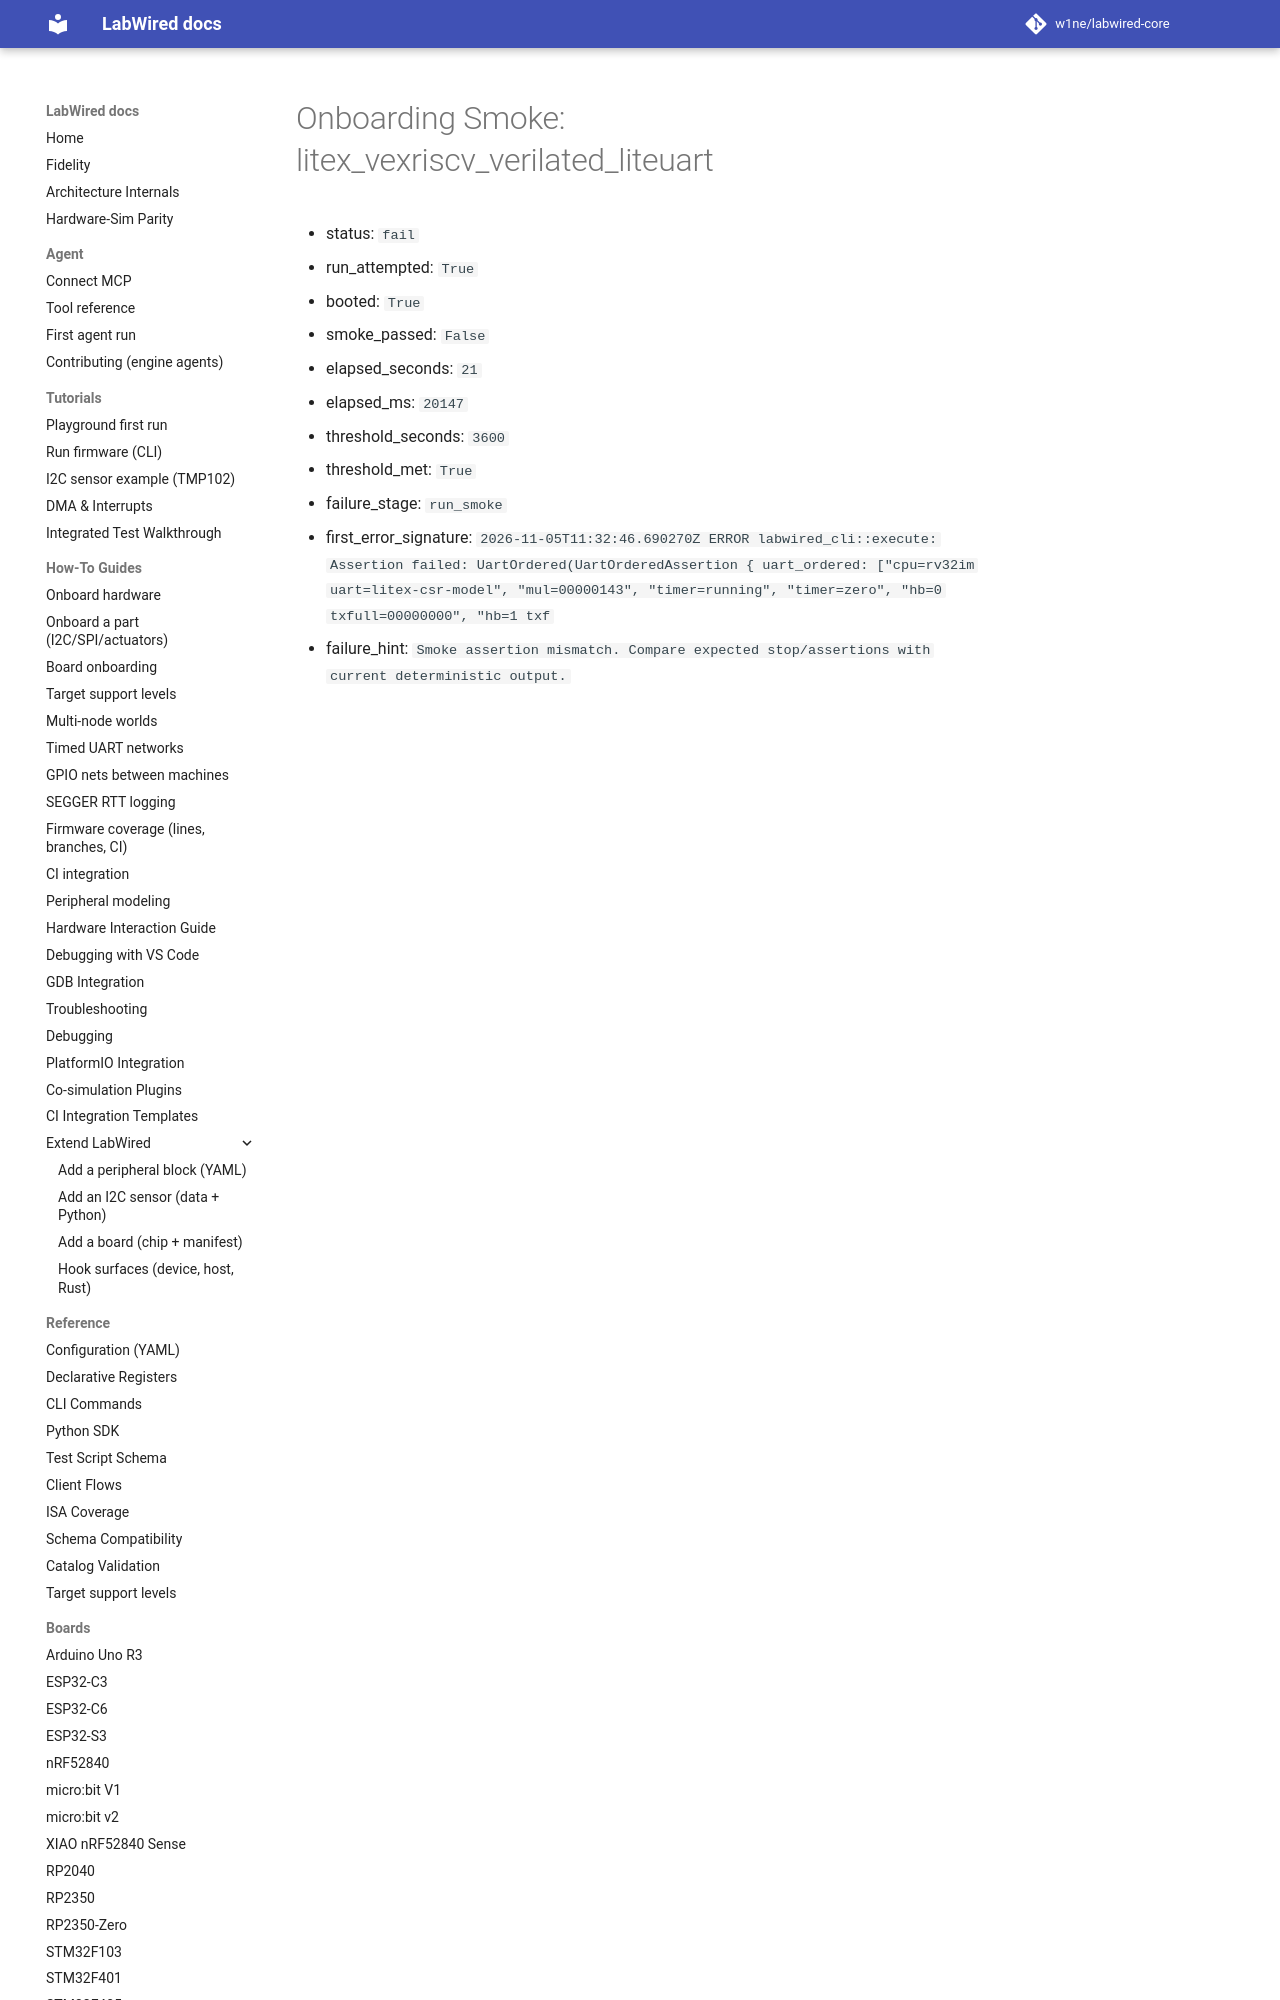

repository: CrispStrobe/labwired-core · page: coverage/renode-onboarding/attempt-history/litex_vexriscv_verilated_liteuart/attempt-01/onboarding-summary/index.html · generator: mkdocs

# Onboarding Smoke: litex_vexriscv_verilated_liteuart

- status: `fail`
- run_attempted: `True`
- booted: `True`
- smoke_passed: `False`
- elapsed_seconds: `21`
- elapsed_ms: `20147`
- threshold_seconds: `3600`
- threshold_met: `True`
- failure_stage: `run_smoke`
- first_error_signature:
